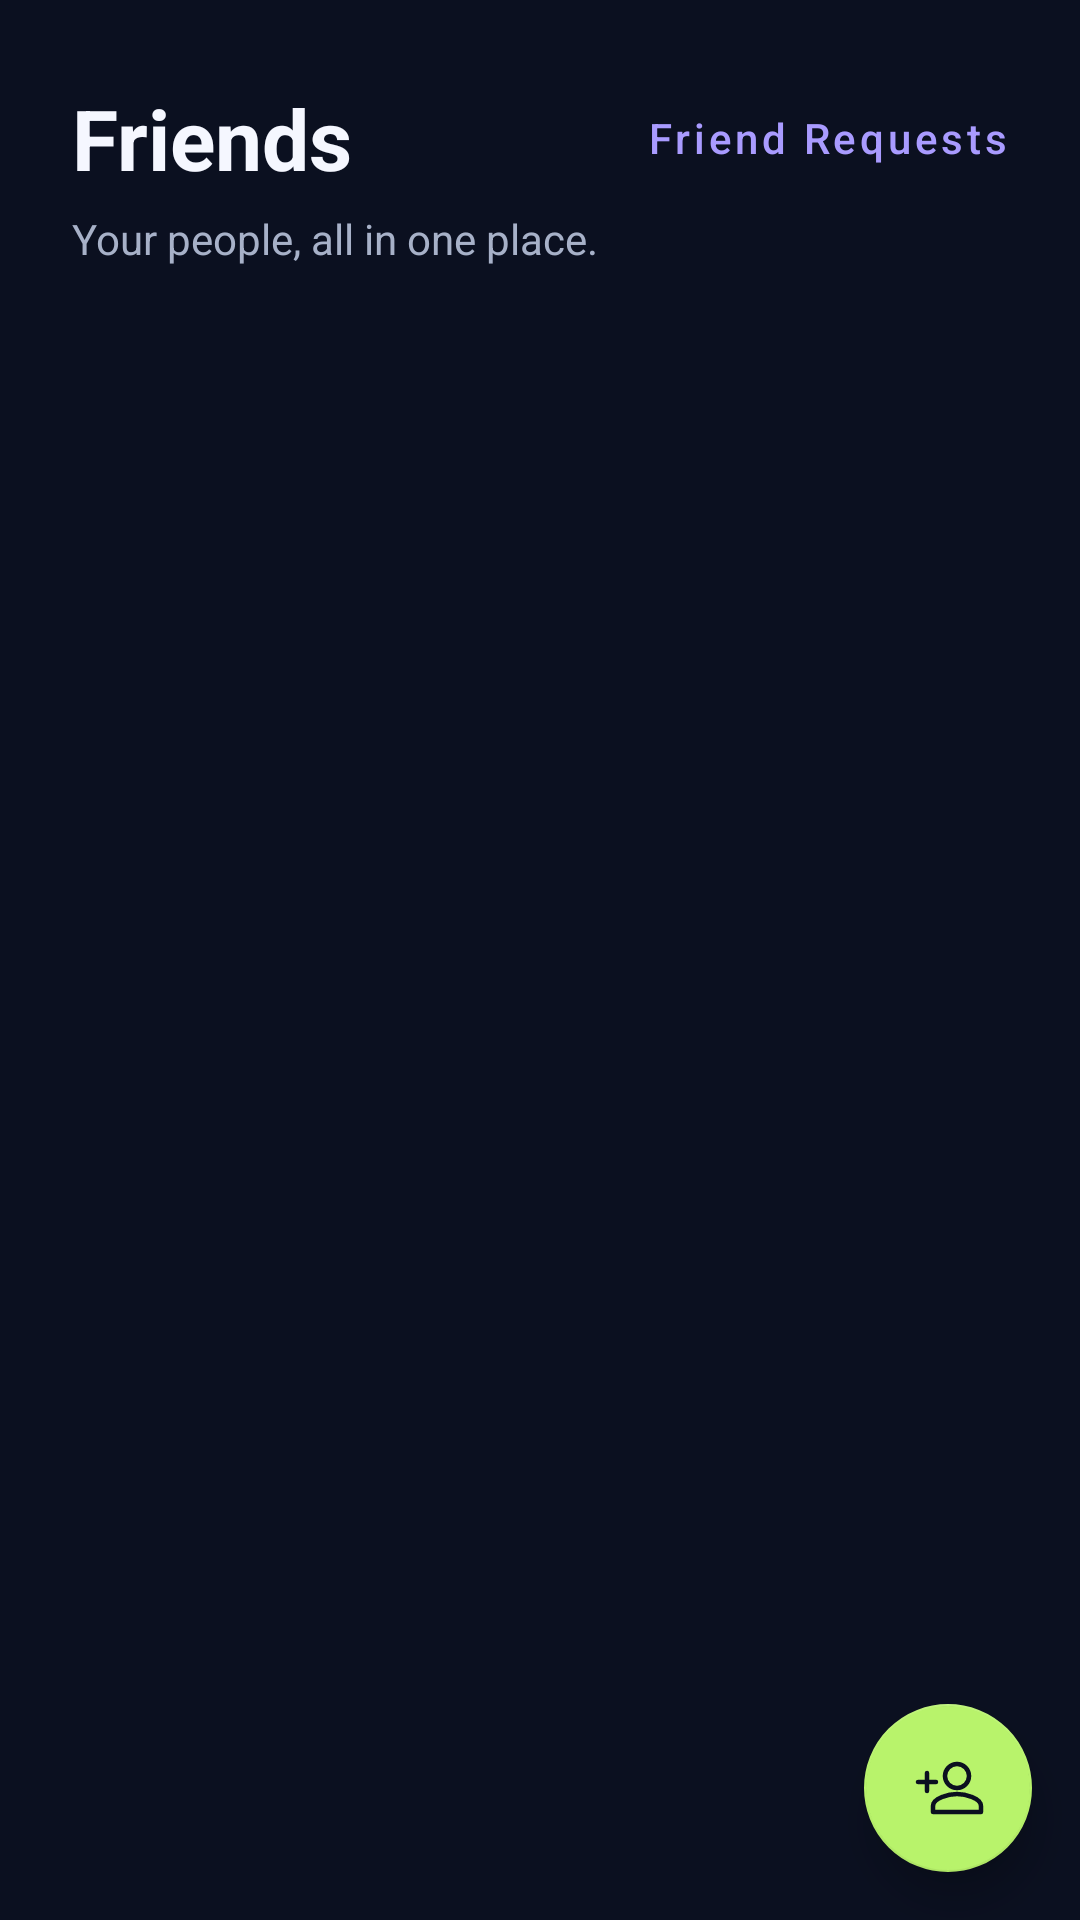

This screen was rendered from an Android layout file. Write that file and the resources it references.
<!-- AndroidManifest.xml: application theme Theme.FinalProject -->
<!-- res/layout/fragment_messages.xml -->
<?xml version="1.0" encoding="utf-8"?>
<androidx.coordinatorlayout.widget.CoordinatorLayout xmlns:android="http://schemas.android.com/apk/res/android"
    xmlns:app="http://schemas.android.com/apk/res-auto"
    android:layout_width="match_parent"
    android:layout_height="match_parent"
    android:background="@color/background_dark">

    <LinearLayout
        android:layout_width="match_parent"
        android:layout_height="match_parent"
        android:orientation="vertical">

        
        <LinearLayout
            android:layout_width="match_parent"
            android:layout_height="wrap_content"
            android:orientation="vertical"
            android:paddingStart="24dp"
            android:paddingTop="24dp"
            android:paddingEnd="16dp"
            android:paddingBottom="10dp">

            <LinearLayout
                android:layout_width="match_parent"
                android:layout_height="wrap_content"
                android:gravity="center_vertical"
                android:orientation="horizontal">

                <TextView
                    android:layout_width="0dp"
                    android:layout_height="wrap_content"
                    android:layout_weight="1"
                    android:text="@string/friends"
                    android:textColor="@color/text_primary"
                    android:textSize="28sp"
                    android:textStyle="bold" />

                <com.google.android.material.button.MaterialButton
                    android:id="@+id/view_requests_button"
                    style="@style/Widget.MaterialComponents.Button.TextButton"
                    android:layout_width="wrap_content"
                    android:layout_height="44dp"
                    android:text="@string/friend_requests"
                    android:textAllCaps="false"
                    android:textColor="@color/primary"
                    app:cornerRadius="14dp" />
            </LinearLayout>

            <TextView
                android:layout_width="match_parent"
                android:layout_height="wrap_content"
                android:layout_marginTop="2dp"
                android:text="Your people, all in one place."
                android:textColor="@color/text_secondary"
                android:textSize="14sp" />

        </LinearLayout>

        
        <LinearLayout
            android:id="@+id/requests_container"
            android:layout_width="match_parent"
            android:layout_height="wrap_content"
            android:orientation="vertical"
            android:visibility="gone">

            <TextView
                android:layout_width="match_parent"
                android:layout_height="wrap_content"
                android:text="@string/friend_requests"
                android:textColor="@color/text_primary"
                android:textSize="18sp"
                android:padding="16dp"/>

            <androidx.recyclerview.widget.RecyclerView
                android:id="@+id/requests_list"
                android:layout_width="match_parent"
                android:layout_height="wrap_content"
                android:clipToPadding="false"
                android:paddingHorizontal="12dp"
                android:paddingTop="4dp"
                android:paddingBottom="8dp"/>

        </LinearLayout>

        
        <androidx.recyclerview.widget.RecyclerView
            android:id="@+id/friends_list"
            android:layout_width="match_parent"
            android:layout_height="0dp"
            android:layout_weight="1"
            android:clipToPadding="false"
            android:paddingHorizontal="12dp"
            android:paddingTop="4dp"
            android:paddingBottom="88dp"/>

    </LinearLayout>

    <com.google.android.material.floatingactionbutton.FloatingActionButton
        android:id="@+id/add_friend_fab"
        android:layout_width="wrap_content"
        android:layout_height="wrap_content"
        android:layout_gravity="bottom|end"
        android:layout_margin="16dp"
        android:src="@drawable/ic_person_add"
        android:contentDescription="Add a friend"
        app:backgroundTint="@color/accent"
        app:elevation="8dp"
        app:tint="@color/background_dark"/>

</androidx.coordinatorlayout.widget.CoordinatorLayout>
<!-- resources referenced by this layout -->
<resources>
  <color name="accent">#B8F36B</color>
  <color name="background_dark">#0B1020</color>
  <color name="primary">#A99BFF</color>
  <color name="text_primary">#F5F7FF</color>
  <color name="text_secondary">#A7B1C8</color>
  <!-- drawable ic_person_add (drawable) -->
  <?xml version="1.0" encoding="utf-8"?>
  <vector xmlns:android="http://schemas.android.com/apk/res/android"
      android:width="24dp"
      android:height="24dp"
      android:viewportWidth="24"
      android:viewportHeight="24"
      android:tint="?attr/colorControlNormal">
      <path
          android:strokeColor="@android:color/white"
          android:strokeWidth="1.5"
          android:strokeLineCap="round"
          android:strokeLineJoin="round"
          android:pathData="M15,12c2.21,0 4,-1.79 4,-4s-1.79,-4 -4,-4 -4,1.79 -4,4 1.79,4 4,4zM15,14c-2.67,0 -8,1.34 -8,4v2h16v-2c0,-2.66 -5.33,-4 -8,-4z M2,10L8,10 M5,7L5,13"/>
  </vector>
  <string name="friend_requests">Friend Requests</string>
  <string name="friends">Friends</string>
  <style name="Theme.FinalProject" parent="Theme.MaterialComponents.DayNight.NoActionBar">
          <item name="colorPrimary">@color/primary</item>
          <item name="colorPrimaryDark">@color/background_dark</item>
          <item name="colorAccent">@color/accent</item>
          <item name="colorSurface">@color/charcoal</item>
          <item name="colorOnSurface">@color/text_primary</item>
          <item name="colorOnPrimary">@color/background_dark</item>
          <item name="android:windowBackground">@color/background_dark</item>
          <item name="android:textColorPrimary">@color/text_primary</item>
          <item name="android:textColorSecondary">@color/text_secondary</item>
          <item name="android:statusBarColor">@color/background_dark</item>
          <item name="android:navigationBarColor">@color/background_dark</item>
          <item name="android:windowLightStatusBar">false</item>
          <item name="android:windowLightNavigationBar">false</item>
          <item name="android:windowActionModeOverlay">true</item>
      </style>
  <color name="charcoal">#151D30</color>
</resources>
